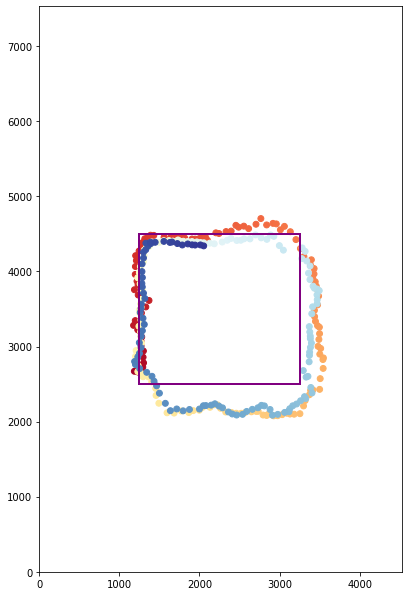

The data file committed next to this chart (first rows):
timestamp, anchor_1, anchor_2, anchor_3, anchor_4, position_x, position_y, position_z, df, foo
119735, 3016, 4290, 5078, 6062, 1187, 2671, 858, 75, 
119936, 3044, 4271, 5082, 6089, 1218, 2671, 798, 76, 
120137, 3077, 4290, 5153, 6057, 1232, 2661, 690, 72, 
120338, 3063, 4253, 5096, 6075, 1258, 2661, 687, 76, 
120539, 3101, 4281, 5106, 6048, 1274, 2665, 677, 75, 
120740, 3161, 4257, 5045, 5959, 1265, 2693, 612, 78, 
120941, 3175, 4337, 5017, 5992, 1292, 2727, 639, 76, 
121142, 3245, 4398, 4914, 5851, 1302, 2783, 684, 77, 
121343, 3330, 4454, 4792, 5757, 1296, 2858, 745, 80, 
121544, 3414, 4520, 4722, 5677, 1300, 2941, 744, 80, 
121745, 3442, 4623, 4689, 5687, 1271, 3011, 698, 77, 
121946, 3503, 4595, 4665, 5588, 1271, 3068, 713, 79, 
122147, 3555, 4633, 4543, 5537, 1279, 3128, 730, 83, 
122348, 3583, 4698, 4483, 5457, 1263, 3194, 705, 82, 
122549, 3639, 4417, 4656, 5452, 1229, 3223, 737, 79, 
122750, 3668, 4445, 4731, 5410, 1229, 3277, 722, 82, 
122951, 3743, 4361, 4717, 5405, 1177, 3282, 695, 79, 
123152, 3832, 4267, 4783, 5317, 1198, 3346, 701, 80, 
123353, 3911, 4248, 4853, 5223, 1275, 3447, 737, 86, 
123554, 3995, 4202, 4830, 5157, 1330, 3528, 733, 89, 
123755, 4075, 4117, 4909, 5087, 1370, 3614, 763, 89, 
123956, 4094, 4080, 4942, 5134, 1283, 3644, 726, 81, 
124157, 4150, 4005, 5082, 5096, 1235, 3687, 737, 80, 
124358, 4216, 3902, 5101, 5059, 1188, 3757, 651, 79, 
124559, 4290, 4979, 5124, 5059, 1233, 3820, 500, 79, 
124760, 3822, 4267, 4933, 5218, 1220, 3871, 550, 83, 
124961, 3776, 4379, 4923, 5260, 1198, 3961, 550, 78, 
125162, 3686, 4534, 4834, 5317, 1200, 4066, 496, 75, 
125363, 3654, 4534, 4745, 5354, 1212, 4146, 501, 79, 
125564, 3602, 4595, 4755, 5372, 1203, 4211, 473, 76, 
125765, 3588, 4684, 4689, 5480, 1246, 4273, 466, 79, 
125966, 3555, 4703, 4609, 5485, 1279, 4324, 470, 78, 
126167, 3461, 4604, 4759, 5480, 1291, 4386, 477, 76, 
126368, 3503, 4529, 4816, 5471, 1317, 4436, 432, 76, 
126569, 3518, 4473, 4825, 5424, 1356, 4457, 428, 78, 
126770, 3513, 4459, 4876, 5354, 1389, 4483, 393, 77, 
126971, 3574, 4450, 4820, 5335, 1430, 4481, 415, 79, 
127172, 3639, 4257, 4792, 5260, 1558, 4457, 553, 88, 
127373, 3630, 4202, 4886, 5326, 1641, 4458, 625, 86, 
127574, 3672, 4239, 4914, 5349, 1700, 4459, 594, 84, 
127775, 3691, 4234, 4834, 5326, 1734, 4451, 584, 87, 
127976, 3766, 4248, 4933, 5265, 1793, 4452, 490, 83, 
128177, 3761, 4225, 4952, 5096, 1816, 4445, 469, 83, 
128378, 3804, 4080, 4966, 5190, 1907, 4433, 548, 88, 
128579, 3780, 4075, 4905, 5401, 1946, 4431, 589, 91, 
128780, 3813, 4028, 4979, 5195, 1988, 4434, 600, 89, 
128981, 3850, 4019, 5003, 5289, 2024, 4458, 516, 80, 
129182, 3869, 4066, 5092, 5045, 2074, 4462, 483, 84, 
129383, 3972, 3991, 5063, 4970, 2100, 4416, 539, 94, 
129584, 4014, 4000, 5139, 5326, 2205, 4515, 244, 76, 
129785, 4033, 3981, 5190, 5143, 2244, 4506, 220, 83, 
129986, 3850, 4075, 5200, 5195, 2332, 4532, 193, 79, 
130187, 3808, 4099, 5078, 5237, 2396, 4538, 223, 83, 
130388, 3851, 4141, 5372, 5204, 2455, 4615, 56, 70, 
130589, 3776, 4113, 5419, 5204, 2490, 4590, 148, 82, 
130790, 3747, 4164, 5148, 5279, 2554, 4604, 115, 77, 
130991, 3682, 4220, 5031, 5405, 2614, 4571, 207, 80, 
131192, 3691, 4328, 5289, 5372, 2706, 4629, 66, 66, 
131393, 3668, 4370, 5410, 5490, 2767, 4705, -87, 60, 
131594, 3654, 4403, 4858, 5485, 2839, 4620, 49, 79, 
... 239 more rows
